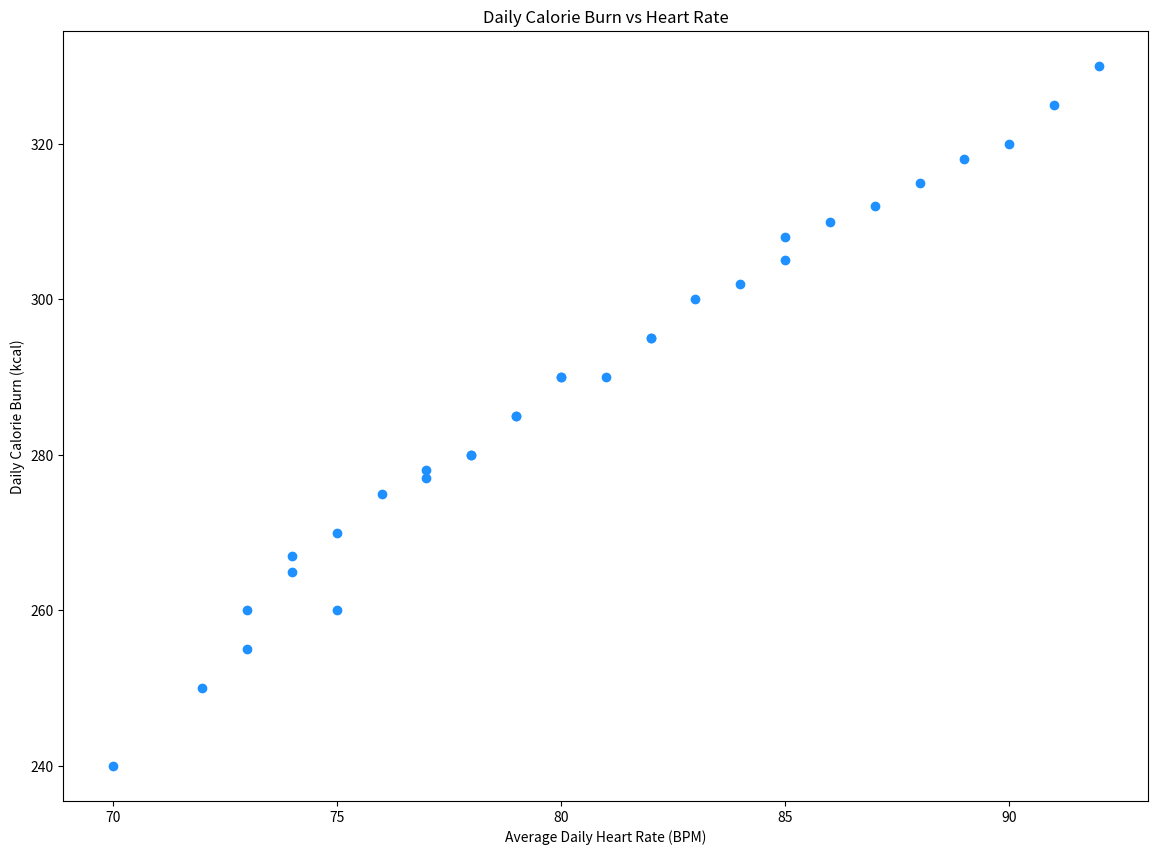

The script that saved this image:

import matplotlib.pyplot as plt

# Define the data for the scatterplot
days = [1, 2, 3, 4, 5, 6, 7, 8, 9, 10, 11, 12, 13, 14, 15, 16, 17, 18, 19, 20,
        21, 22, 23, 24, 25, 26, 27, 28, 29, 30, 31]
heart_rates = [72, 75, 70, 78, 74, 73, 76, 77, 79, 80, 82, 74, 73, 81, 83, 75, 78,
               77, 79, 82, 80, 85, 84, 86, 88, 87, 85, 89, 90, 91, 92]
calorie_burn = [250, 260, 240, 280, 265, 255, 275, 277, 285, 290, 295, 267, 260, 290,
                300, 270, 280, 278, 285, 295, 290, 305, 302, 310, 315, 312, 308,
                318, 320, 325, 330]

# Create the scatterplot
plt.figure(figsize=(14, 10))  # Change width and height of the chart reasonably
plt.scatter(heart_rates, calorie_burn, color='#1E90FF')  # Modify the color scheme using a specific color code

# Apply labels and a title to the scatterplot
plt.xlabel('Average Daily Heart Rate (BPM)')
plt.ylabel('Daily Calorie Burn (kcal)')
plt.title('Daily Calorie Burn vs Heart Rate')

# Display the scatterplot
plt.show()
